Labelled photos from "初赛数据集包含训练集和测试集输入", an image-classification folder in LDT-von/ihc-virtual-stain. The possible labels are: DAPI, HLA-DR, Vimentin.

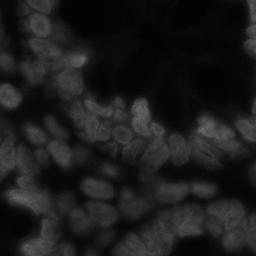
Label: DAPI

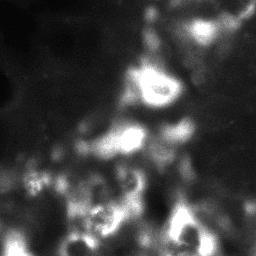
Label: Vimentin

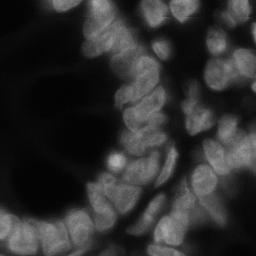
Label: DAPI

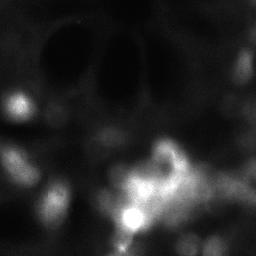
Label: HLA-DR

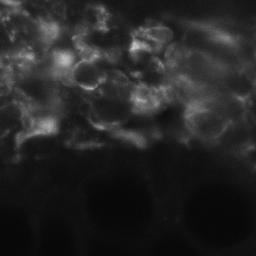
Label: Vimentin

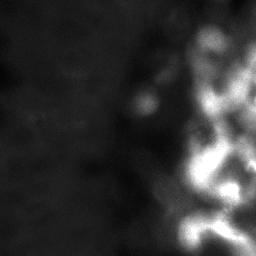
Label: HLA-DR
